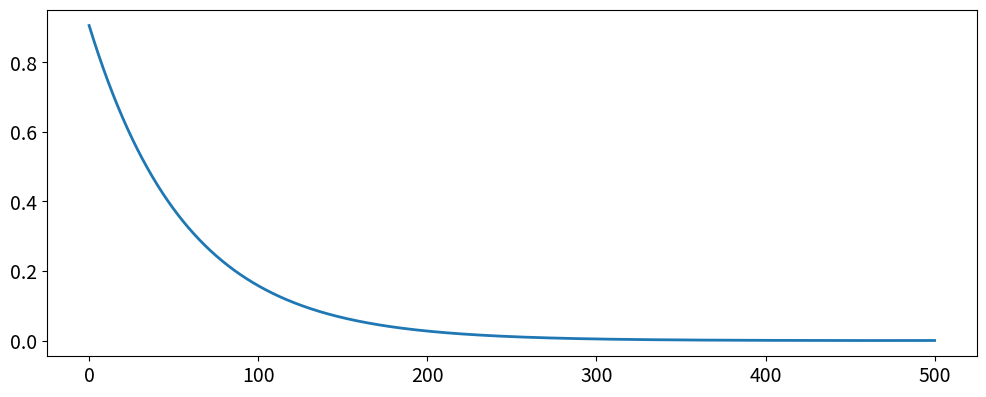

Here is the Python script that generated this plot:
#!/usr/bin/env python3
# -*- coding: utf-8 -*-
"""
Created on Wed Jul 19 10:33:54 2023

@author: surbhitwagle
"""


import json
import matplotlib.pyplot as plt
import math
import numpy as np
from pylab import plot, show, savefig, xlim, figure, ylim, legend, boxplot, setp, axes
from scipy.integrate import solve_bvp
import scipy.optimize as opt       # import root-finding algorithm
# import sympy as sp                 # Python toolbox for symbolic maths



fig_w, fig_h = 12, 4.5
my_fontsize = 16
my_params = {'axes.labelsize': my_fontsize,
          'axes.titlesize': my_fontsize,
          'figure.figsize': [fig_w, fig_h],
          'font.size': my_fontsize,
          'legend.fontsize': my_fontsize-4,
          'lines.markersize': 8.,
          'lines.linewidth': 2.,
          'xtick.labelsize': my_fontsize-2,
          'ytick.labelsize': my_fontsize-2}

plt.rcParams.update(my_params)

color_surf = '#005f73'
color_cyto = '#9b2226'
color_spine = '#CA6702'
CB91_Purple = '#9D2EC5'
CB91_Violet = '#661D98'
CB91_Amber = '#F5B14C'
color_list = [color_surf, color_cyto, color_spine, CB91_Amber, CB91_Purple, CB91_Violet]


def CreateFolderRecursive(folder):
        Path(folder).mkdir(parents=True, exist_ok=True)

L= 500
class mRNA_model():
    """
        Class for the steady state solution of  model equations:
            \frac{\partial P_c}{dt} = D_c \frac{\partial^2 P_c}{\partial x^2} - V_p\frac{\partial P_c}{\partial x} 
            - \lambda_c P_c - \beta P_c + \alpha P_s
            
            \frac{\partial P_s}{dt} &= D_s \frac{\partial^2 P_s}{\partial x^2} - \lambda_s P_s -\alpha P_s 
            + \beta P_c -\eta P_s (\omega- P_{spine}) + \gamma P_{spine}  
             
            \frac{\partial P_{spine}}{dt} &= \eta P_s (\omega- P_{spine}) - \gamma P_{spine} 
    """

    def __init__(self, D_R, v_R, half_life_mRNA,JRin, dx):
        self.D_R = D_R
        self.v_R = v_R
        self.t_half_mRNA = half_life_mRNA
        self.k_R = np.log(2)/(self.t_half_mRNA*24*60*60); 
        self.JRin = JRin
        self.dx = dx
        self.x_grid = np.arange(0,L,dx)
        
    
    def GetSSDist(self):
        lambda_r1 = (-self.v_R + np.sqrt(self.v_R**2 + (4*self.D_R*self.k_R)))/(2*self.D_R)
        lambda_r2 = (-self.v_R - np.sqrt(self.v_R**2 + (4*self.D_R*self.k_R)))/(2*self.D_R)
        C1 = (self.JRin*np.exp(-1.*lambda_r2*L))/((self.v_R*self.D_R*lambda_r1)*(np.exp(-1.*lambda_r1*L) - np.exp(-1.*lambda_r2*L)))
        C2 = (self.JRin*np.exp(-1.*lambda_r1*L))/((self.v_R*self.D_R*lambda_r2)*(np.exp(-1.*lambda_r2*L) - np.exp(-1.*lambda_r1*L)))
        print(lambda_r1,lambda_r2,C1,C2)
    
    def fun(self, x, y):
        """
        function that deines the darivatives
        """
        r,dr = y
        return [
                dr,
                (self.v_R*dr + self.k_R*r)/self.D_R
               ]
                             
        
    def bc(self,ya,yb):
        """
            function for boundary condition values
        """
        return np.array([ya[1] - self.v_R*ya[0]/self.D_R + self.JRin/self.D_R,yb[1]- self.v_R*yb[0]/self.D_R])
    def SolveNumerical(self):
        y = np.zeros((2,self.x_grid.size))
        soln = solve_bvp(self.fun, self.bc, self.x_grid, y,max_nodes=1e+9, verbose=1,tol=1e-3, bc_tol=1e-8)
        # breakpoint()
        r_dist = soln.y[0]
        dr_dist = soln.y[1]
        self.x_grid = soln.x
        # breakpoint()
        print(self.bc(soln.y[:,0],soln.y[:,-1]))
        return r_dist

def SaveFigures(filename,ext_list = [".png",".svg",".pdf"]):
    for ext in ext_list:
        plt.savefig(filename+ext,dpi=300)
        

def RunSS(delta_x,D_R,v_R):
    mRNA_ss = mRNA_model(D_R, v_R, 0.416, 0.001, delta_x)
    r_dist = mRNA_ss.SolveNumerical()
    plt.plot(mRNA_ss.x_grid,r_dist)
RunSS(0.1,0.03,0.00058)
